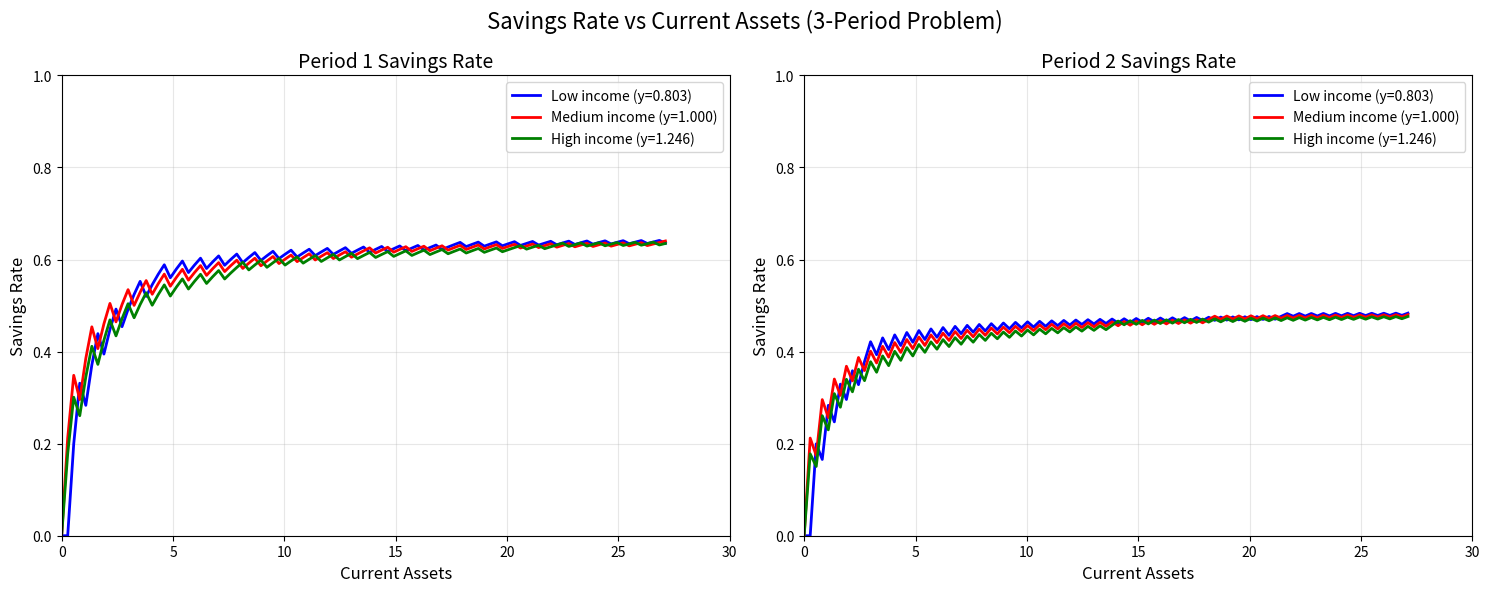

Reproduce this figure in Python.
import numpy as np
import matplotlib.pyplot as plt

# 問題1のパラメータ設定
gamma = 2.0
beta = 0.985

# 確率行列P（状態遷移確率）
P = np.array([
    [0.7451, 0.2528, 0.0021],
    [0.1360, 0.7281, 0.1360],
    [0.0021, 0.2528, 0.7451]
])

# 所得状態（文書から推定）
income_states = np.array([0.8027, 1.0, 1.2457])

# 初期資産
initial_wealth = 20.0

# 利子率（文書から1.025が見えるので）
r = 0.025

print("=== 問題1: 3期間消費最適化問題 ===")
print(f"パラメータ: γ = {gamma}, β = {beta}")
print(f"初期資産: {initial_wealth}")
print(f"利子率: {r}")
print("\n所得状態:")
for i, income in enumerate(income_states):
    print(f"  状態{i+1}: {income:.4f}")

print("\n遷移確率行列P:")
print(P)

def utility(c, gamma):
    """効用関数 u(c) = c^(1-γ)/(1-γ)"""
    if gamma == 1.0:
        return np.log(c)
    else:
        return (c**(1-gamma)) / (1-gamma)

def solve_three_period_problem():
    """3期間消費最適化問題を後ろ向き帰納法で解く"""
    
    n_states = len(income_states)
    
    # 資産グリッド（各期間で選択可能な資産水準）
    n_assets = 101
    max_assets = initial_wealth * (1 + r)**2 + sum(income_states) * 2
    asset_grid = np.linspace(0, max_assets, n_assets)
    
    # 価値関数と政策関数の初期化
    V = np.zeros((3, n_assets, n_states))  # V[t, a, s]
    C = np.zeros((3, n_assets, n_states))  # C[t, a, s]
    A_next = np.zeros((2, n_assets, n_states))  # A_next[t, a, s] for t=0,1
    
    print("\n=== 後ろ向き帰納法による解法 ===")
    
    # 第3期（最終期）t=2
    print("第3期の最適化...")
    for ia, assets in enumerate(asset_grid):
        for s in range(n_states):
            # 最終期では全ての資産を消費
            total_resources = assets * (1 + r) + income_states[s]
            if total_resources > 0:
                C[2, ia, s] = total_resources
                V[2, ia, s] = utility(total_resources, gamma)
                A_next = np.zeros((2, n_assets, n_states))  # 最終期なので次期資産は0
            else:
                C[2, ia, s] = 1e-10
                V[2, ia, s] = -np.inf
    
    # 第2期 t=1
    print("第2期の最適化...")
    for ia, assets in enumerate(asset_grid):
        for s in range(n_states):
            total_resources = assets * (1 + r) + income_states[s]
            
            best_value = -np.inf
            best_consumption = 0
            best_assets_next = 0
            
            # 可能な次期資産水準を試行
            for ia_next, assets_next in enumerate(asset_grid):
                consumption = total_resources - assets_next
                
                if consumption > 1e-10:  # 正の消費
                    # 期待効用の計算
                    expected_value = 0
                    for s_next in range(n_states):
                        expected_value += P[s, s_next] * V[2, ia_next, s_next]
                    
                    # ベルマン方程式
                    total_value = utility(consumption, gamma) + beta * expected_value
                    
                    if total_value > best_value:
                        best_value = total_value
                        best_consumption = consumption
                        best_assets_next = assets_next
            
            V[1, ia, s] = best_value
            C[1, ia, s] = best_consumption
            A_next[1, ia, s] = best_assets_next
    
    # 第1期 t=0
    print("第1期の最適化...")
    for ia, assets in enumerate(asset_grid):
        for s in range(n_states):
            total_resources = assets * (1 + r) + income_states[s]
            
            best_value = -np.inf
            best_consumption = 0
            best_assets_next = 0
            
            # 可能な次期資産水準を試行
            for ia_next, assets_next in enumerate(asset_grid):
                consumption = total_resources - assets_next
                
                if consumption > 1e-10:  # 正の消費
                    # 期待効用の計算
                    expected_value = 0
                    for s_next in range(n_states):
                        expected_value += P[s, s_next] * V[1, ia_next, s_next]
                    
                    # ベルマン方程式
                    total_value = utility(consumption, gamma) + beta * expected_value
                    
                    if total_value > best_value:
                        best_value = total_value
                        best_consumption = consumption
                        best_assets_next = assets_next
            
            V[0, ia, s] = best_value
            C[0, ia, s] = best_consumption
            A_next[0, ia, s] = best_assets_next
    
    return V, C, A_next, asset_grid

# 問題を解く
V, C, A_next, asset_grid = solve_three_period_problem()

# 貯蓄率の計算
def calculate_savings_rates(C, A_next, asset_grid, income_states, r):
    """貯蓄率を計算する関数"""
    n_assets, n_states = C.shape[1], C.shape[2]
    savings_rates = np.zeros((2, n_assets, n_states))  # 第1期と第2期のみ
    
    for t in range(2):  # t=0,1（第3期は最終期なので貯蓄なし）
        for ia in range(n_assets):
            for s in range(n_states):
                # 今期の総所得
                current_assets = asset_grid[ia]
                total_income = current_assets * (1 + r) + income_states[s]
                
                # 貯蓄額 = 次期資産
                savings = A_next[t, ia, s]
                
                # 貯蓄率 = 貯蓄額 / 総所得
                if total_income > 1e-10:
                    savings_rates[t, ia, s] = savings / total_income
                else:
                    savings_rates[t, ia, s] = 0
    
    return savings_rates

# 貯蓄率を計算
savings_rates = calculate_savings_rates(C, A_next, asset_grid, income_states, r)

# グラフ作成: 貯蓄率 vs Current Assets
fig, axes = plt.subplots(1, 2, figsize=(15, 6))
fig.suptitle('Savings Rate vs Current Assets (3-Period Problem)', fontsize=16)

colors = ['blue', 'red', 'green']
state_labels = ['Low income', 'Medium income', 'High income']

# 第1期の貯蓄率
ax = axes[0]
for s in range(len(income_states)):
    # 資産レベルが高すぎる部分は除外（現実的でない値）
    valid_assets = asset_grid <= 30  # 資産30まで表示
    ax.plot(asset_grid[valid_assets], savings_rates[0, valid_assets, s], 
            color=colors[s], linewidth=2, 
            label=f'{state_labels[s]} (y={income_states[s]:.3f})')

ax.set_xlabel('Current Assets', fontsize=12)
ax.set_ylabel('Savings Rate', fontsize=12)
ax.set_title('Period 1 Savings Rate', fontsize=14)
ax.legend()
ax.grid(True, alpha=0.3)
ax.set_xlim(0, 30)
ax.set_ylim(0, 1)

# 第2期の貯蓄率
ax = axes[1]
for s in range(len(income_states)):
    valid_assets = asset_grid <= 30
    ax.plot(asset_grid[valid_assets], savings_rates[1, valid_assets, s], 
            color=colors[s], linewidth=2,
            label=f'{state_labels[s]} (y={income_states[s]:.3f})')

ax.set_xlabel('Current Assets', fontsize=12)
ax.set_ylabel('Savings Rate', fontsize=12)
ax.set_title('Period 2 Savings Rate', fontsize=14)
ax.legend()
ax.grid(True, alpha=0.3)
ax.set_xlim(0, 30)
ax.set_ylim(0, 1)

plt.tight_layout()
plt.show()

# 統計分析
print(f"\n=== 貯蓄率の分析 ===")
for t in range(2):
    print(f"\n第{t+1}期:")
    for s in range(len(income_states)):
        # 資産レベル0-20の範囲での平均貯蓄率
        valid_range = (asset_grid >= 0) & (asset_grid <= 20)
        avg_savings_rate = np.mean(savings_rates[t, valid_range, s])
        print(f"  {state_labels[s]}: 平均貯蓄率 = {avg_savings_rate:.4f}")

# 初期資産20での詳細分析
initial_asset_index = np.argmin(np.abs(asset_grid - initial_wealth))
actual_initial_assets = asset_grid[initial_asset_index]

print(f"\n=== 初期資産{actual_initial_assets:.1f}での貯蓄率 ===")
for s in range(len(income_states)):
    sr1 = savings_rates[0, initial_asset_index, s]
    print(f"{state_labels[s]}: 第1期貯蓄率 = {sr1:.4f}")
    
    # 第2期の期待貯蓄率
    a2 = A_next[0, initial_asset_index, s]
    a2_index = np.argmin(np.abs(asset_grid - a2))
    expected_sr2 = 0
    for s2 in range(len(income_states)):
        prob = P[s, s2]
        sr2 = savings_rates[1, a2_index, s2]
        expected_sr2 += prob * sr2
    print(f"{state_labels[s]}: 第2期期待貯蓄率 = {expected_sr2:.4f}")

print("\n計算完了!")
